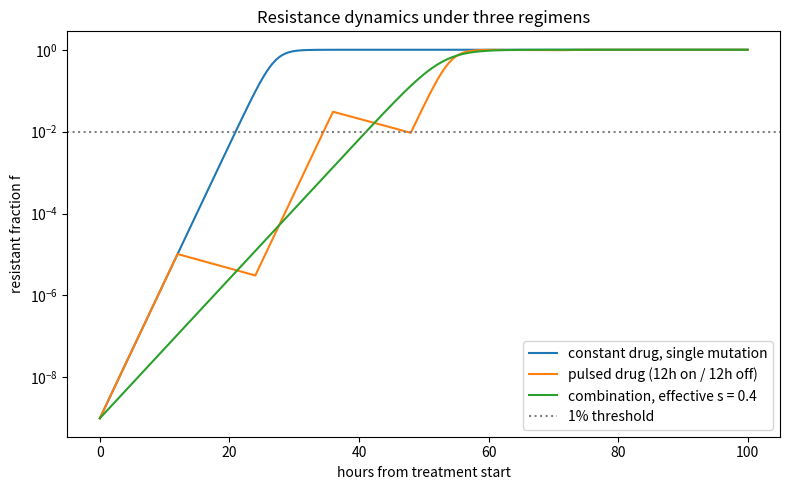

The script that saved this image:
# /// script
# requires-python = ">=3.10"
# dependencies = [
#     "numpy",
#     "matplotlib",
# ]
# ///
"""Antibiotic-resistance evolution: deterministic and stochastic
simulations for Vol VI Ch 8 §8.5.

Reproduces:
  * Deterministic selection-coefficient model: f(t)/(1 - f(t)) =
    (f0/(1 - f0)) exp(s t), fixation time t_fix.
  * Stochastic individual-based simulation under constant-drug,
    pulsed-drug, and combination-drug (two independent mutations)
    regimens.

Usage:
  uv run resistance_evolution.py
"""

import numpy as np
import matplotlib.pyplot as plt


def deterministic_fraction(t, f0, s):
    """Closed-form solution f(t) of df/dt = s f (1 - f)."""
    ratio0 = f0 / (1 - f0)
    ratio_t = ratio0 * np.exp(s * t)
    return ratio_t / (1 + ratio_t)


def fixation_time(f0, f_target, s):
    """Time for resistant fraction to rise from f0 to f_target."""
    return (1 / s) * np.log((f_target / (1 - f_target)) /
                            (f0 / (1 - f0)))


def stochastic_run(N0, mu, s_on, s_off, drug_schedule, n_steps, dt, rng):
    """Coarse stochastic simulation of resistant fraction.

    `drug_schedule` is a function step -> bool (drug present).
    """
    f = 1.0 / N0  # one pre-existing resistant per N0
    trajectory = [f]
    for step in range(n_steps):
        drug_on = drug_schedule(step)
        s = s_on if drug_on else s_off
        df = s * f * (1 - f) * dt
        # Add new resistant mutations from susceptible pool
        df += mu * (1 - f) * dt
        f = np.clip(f + df, 0, 1)
        trajectory.append(f)
    return np.array(trajectory)


def main():
    f0 = 1e-9
    targets = [1e-3, 1e-2, 1e-1, 0.5]
    s = 0.8
    print(f"Selection differential s = {s}/h, starting frequency f0 = {f0}")
    for tgt in targets:
        t = fixation_time(f0, tgt, s)
        print(f"  Time to reach f = {tgt:.0e}: {t:.1f} h")

    # Stochastic regimens
    dt = 0.1  # hours
    n_steps = 1000
    rng = np.random.default_rng(0)
    constant = stochastic_run(N0=1e9, mu=1e-12, s_on=0.8, s_off=-0.1,
                              drug_schedule=lambda i: True,
                              n_steps=n_steps, dt=dt, rng=rng)
    pulsed = stochastic_run(N0=1e9, mu=1e-12, s_on=0.8, s_off=-0.1,
                            drug_schedule=lambda i: (i // 120) % 2 == 0,
                            n_steps=n_steps, dt=dt, rng=rng)
    combo = stochastic_run(N0=1e9, mu=1e-12, s_on=0.4, s_off=-0.1,
                           drug_schedule=lambda i: True,
                           n_steps=n_steps, dt=dt, rng=rng)
    t_axis = np.arange(n_steps + 1) * dt

    fig, ax = plt.subplots(figsize=(8, 5))
    ax.semilogy(t_axis, constant, label="constant drug, single mutation")
    ax.semilogy(t_axis, pulsed, label="pulsed drug (12h on / 12h off)")
    ax.semilogy(t_axis, combo, label="combination, effective s = 0.4")
    ax.axhline(1e-2, color="gray", linestyle=":", label="1% threshold")
    ax.set_xlabel("hours from treatment start")
    ax.set_ylabel("resistant fraction f")
    ax.set_title("Resistance dynamics under three regimens")
    ax.legend()
    fig.tight_layout()
    fig.savefig("resistance_regimens.png", dpi=150)
    plt.close(fig)


if __name__ == "__main__":
    main()
